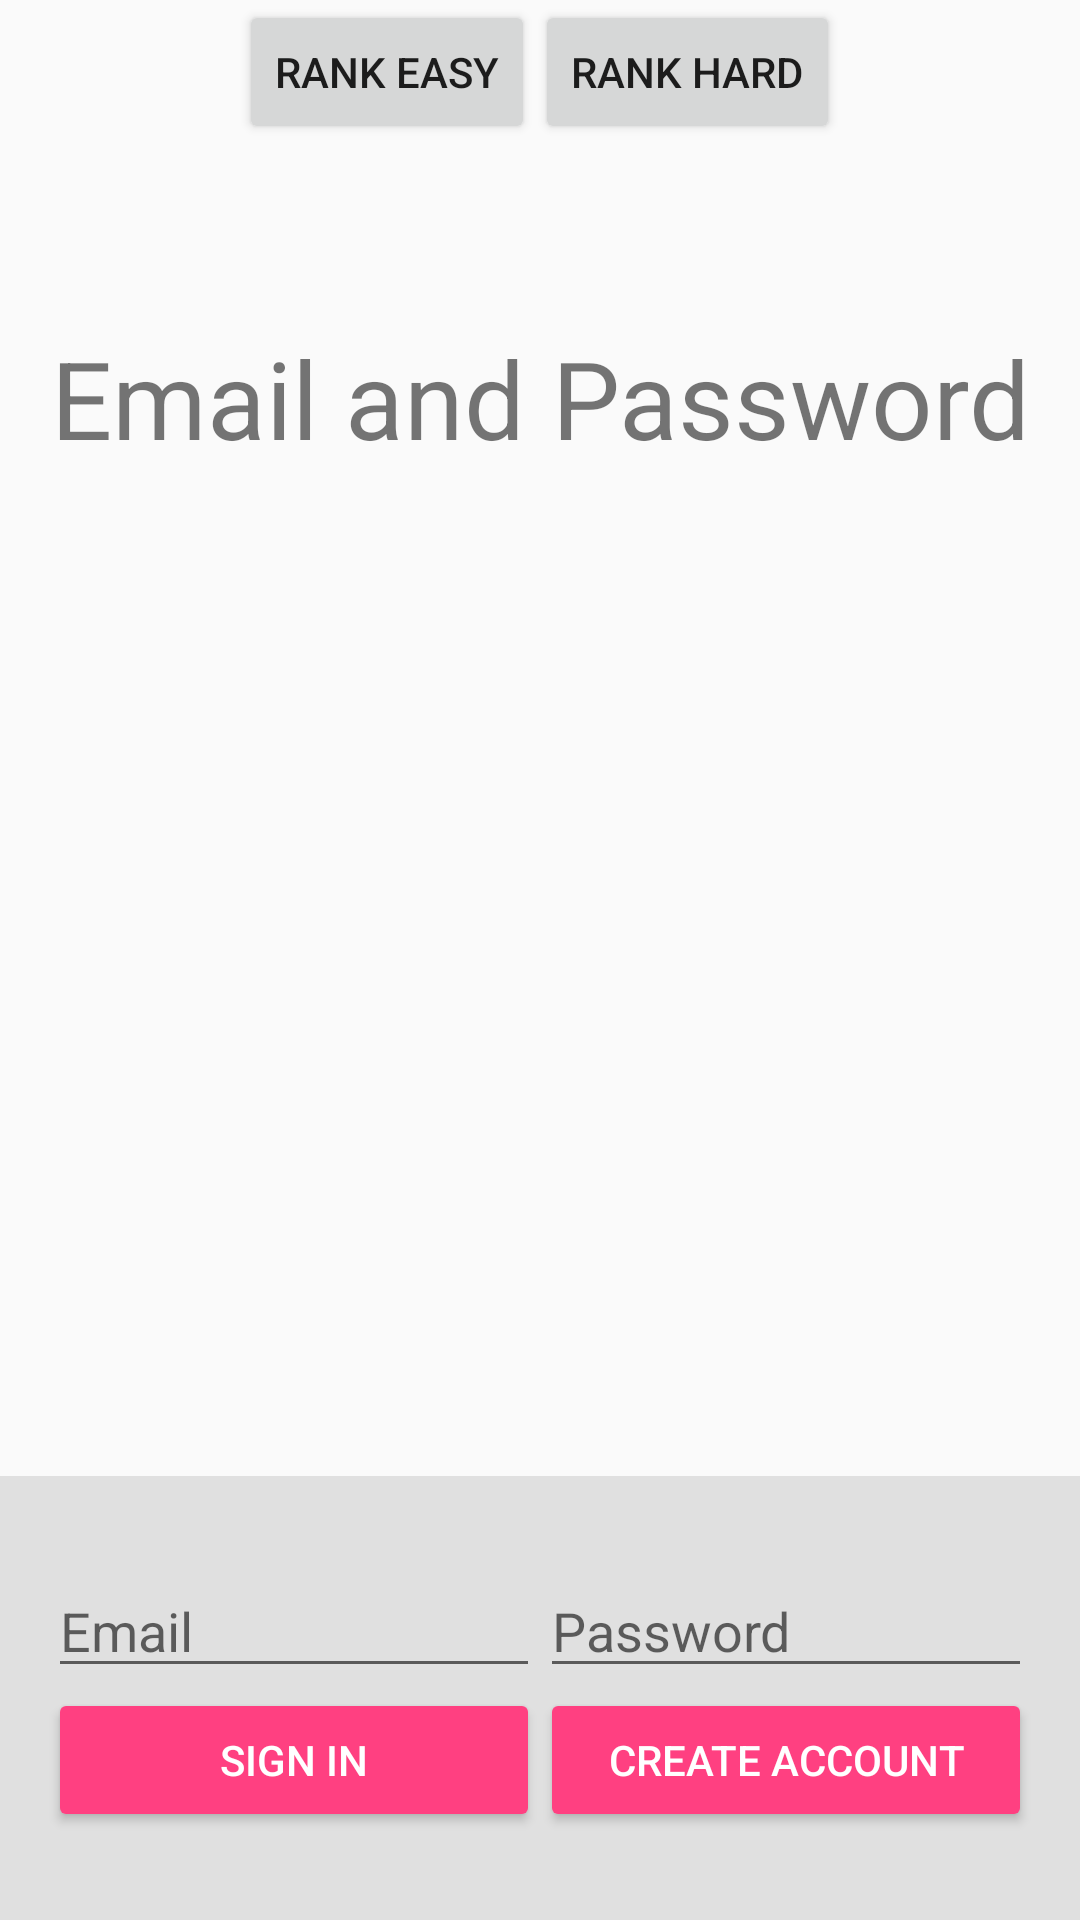

This screen was rendered from an Android layout file. Write that file and the resources it references.
<!-- AndroidManifest.xml: application theme AppTheme -->
<!-- res/layout/fragment_login.xml -->
<LinearLayout xmlns:android="http://schemas.android.com/apk/res/android"
    xmlns:tools="http://schemas.android.com/tools"
    android:id="@+id/main_layout"
    android:layout_width="match_parent"
    android:layout_height="match_parent"
    android:orientation="vertical"
    android:weightSum="4">


    <LinearLayout
        android:layout_width="match_parent"
        android:layout_height="wrap_content"
        android:gravity="center_horizontal"
        android:orientation="horizontal">

        <Button
            android:id="@+id/easyrank"
            android:layout_width="wrap_content"
            android:layout_height="wrap_content"
            android:text="Rank Easy"
            android:onClick="showeasyrank"/>

        <Button
            android:id="@+id/hardrank"
            android:layout_width="wrap_content"
            android:layout_height="wrap_content"
            android:text="Rank Hard"
            android:onClick="showhardrank"/>
    </LinearLayout>

    <LinearLayout
        android:layout_width="match_parent"
        android:layout_height="0dp"
        android:layout_weight="3"
        android:gravity="center_horizontal"
        android:orientation="vertical">


        <TextView
            android:layout_marginTop="50dp"
            android:id="@+id/titleText"
            android:layout_width="wrap_content"
            android:layout_height="69dp"
            android:layout_marginBottom="@dimen/title_bottom_margin"
            android:text="@string/emailpassword_title_text"
            android:theme="@style/ThemeOverlay.MyTitleText" />


    </LinearLayout>


    <RelativeLayout
        android:layout_width="match_parent"
        android:layout_height="0dp"
        android:layout_weight="1"
        android:background="@color/grey_300"
        android:gravity="center_vertical">

        <LinearLayout
            android:id="@+id/emailPasswordFields"
            android:layout_width="match_parent"
            android:layout_height="wrap_content"
            android:orientation="horizontal"
            android:paddingLeft="16dp"
            android:paddingRight="16dp">

            <AutoCompleteTextView
                android:id="@+id/login_email"
                android:layout_width="0dp"
                android:layout_height="wrap_content"
                android:layout_weight="1"
                android:hint="@string/hint_email"
                android:inputType="textEmailAddress" />

            <EditText
                android:id="@+id/login_password"
                android:layout_width="0dp"
                android:layout_height="wrap_content"
                android:layout_weight="1"
                android:hint="@string/hint_password"
                android:inputType="textPassword" />
        </LinearLayout>

        <LinearLayout
            android:id="@+id/emailPasswordButtons"
            android:layout_width="match_parent"
            android:layout_height="wrap_content"
            android:layout_below="@+id/emailPasswordFields"
            android:orientation="horizontal"
            android:paddingLeft="16dp"
            android:paddingRight="16dp">

            <Button
                android:id="@+id/emailSignInButton"
                style="@style/Widget.AppCompat.Button.Colored"
                android:layout_width="0dp"
                android:layout_height="wrap_content"
                android:layout_weight="1"
                android:text="@string/sign_in"
                android:theme="@style/ThemeOverlay.MyDarkButton"
                android:onClick="signInExistingUser"
                />

            <Button
                android:id="@+id/emailCreateAccountButton"
                style="@style/Widget.AppCompat.Button.Colored"
                android:layout_width="0dp"
                android:layout_height="wrap_content"
                android:layout_weight="1"
                android:text="@string/create_account"
                android:theme="@style/ThemeOverlay.MyDarkButton"
                android:onClick="registerNewUser"
                />

        </LinearLayout>


    </RelativeLayout>

</LinearLayout>
<!-- resources referenced by this layout -->
<resources>
  <color name="grey_300">#E0E0E0</color>
  <string name="create_account">Create Account</string>
  <string name="emailpassword_title_text">Email and Password</string>
  <string name="hint_email">Email</string>
  <string name="hint_password">Password</string>
  <string name="sign_in">Sign In</string>
  <style name="ThemeOverlay.MyDarkButton" parent="ThemeOverlay.AppCompat.Dark">
          <item name="colorButtonNormal">@color/grey_500</item>
          <item name="colorAccent">@color/colorAccent</item>
          <item name="android:layout_marginRight">4dp</item>
          <item name="android:layout_marginLeft">4dp</item>
          <item name="android:textColor">@android:color/white</item>
      </style>
  <style name="ThemeOverlay.MyTitleText" parent="AppTheme">
          <item name="android:gravity">center</item>
          <item name="android:textSize">36sp</item>
      </style>
  <style name="AppTheme" parent="Theme.AppCompat.Light.DarkActionBar">
          
          <item name="colorPrimary">@color/colorPrimary</item>
          <item name="colorPrimaryDark">@color/colorPrimaryDark</item>
          <item name="colorAccent">@color/colorAccent</item>
      </style>
  <color name="grey_500">#9E9E9E</color>
  <color name="colorAccent">#FF4081</color>
  <color name="colorPrimary">#eaeaea</color>
  <color name="colorPrimaryDark">#b3b3b3</color>
</resources>
